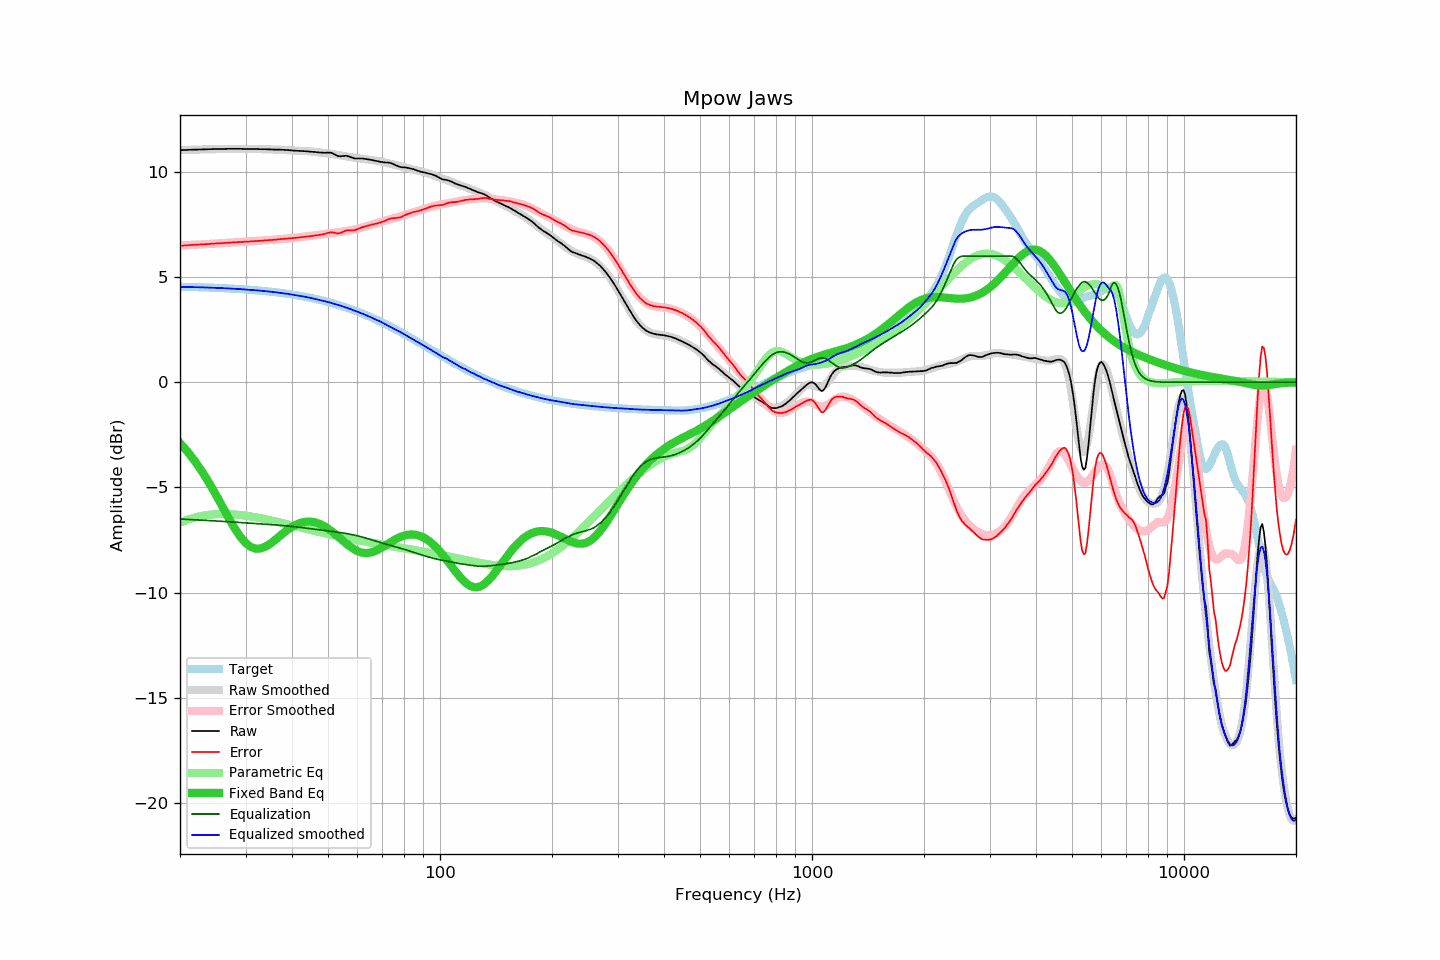

Source data for this figure (header and first rows):
frequency, raw, error, smoothed, error_smoothed, equalization, parametric_eq, equalized_raw, equalized_smoothed, target
20, 11.03, 6.49, 11.04, 6.50, -6.50, -2.89, 4.53, 4.54, 4.54
21, 11.05, 6.52, 11.05, 6.52, -6.52, -3.32, 4.53, 4.53, 4.53
22, 11.06, 6.54, 11.06, 6.54, -6.54, -3.78, 4.52, 4.52, 4.52
23, 11.07, 6.56, 11.07, 6.56, -6.56, -4.28, 4.51, 4.51, 4.51
24, 11.08, 6.58, 11.08, 6.58, -6.58, -4.81, 4.50, 4.50, 4.50
25, 11.09, 6.60, 11.08, 6.60, -6.60, -5.36, 4.50, 4.49, 4.49
26, 11.09, 6.61, 11.09, 6.61, -6.61, -5.91, 4.48, 4.48, 4.48
27, 11.10, 6.64, 11.09, 6.63, -6.63, -6.44, 4.47, 4.46, 4.46
28, 11.10, 6.65, 11.10, 6.65, -6.65, -6.92, 4.45, 4.45, 4.45
29, 11.10, 6.67, 11.10, 6.67, -6.67, -7.33, 4.43, 4.43, 4.43
30, 11.09, 6.68, 11.10, 6.68, -6.68, -7.64, 4.41, 4.41, 4.41
31, 11.09, 6.70, 11.09, 6.70, -6.70, -7.83, 4.39, 4.39, 4.39
32, 11.09, 6.72, 11.09, 6.72, -6.72, -7.91, 4.37, 4.37, 4.37
33, 11.08, 6.73, 11.09, 6.73, -6.73, -7.90, 4.35, 4.35, 4.35
34, 11.08, 6.75, 11.08, 6.75, -6.75, -7.81, 4.33, 4.33, 4.33
35, 11.07, 6.76, 11.07, 6.76, -6.76, -7.67, 4.31, 4.31, 4.31
36, 11.06, 6.78, 11.06, 6.78, -6.78, -7.50, 4.28, 4.28, 4.28
37, 11.06, 6.80, 11.06, 6.80, -6.80, -7.32, 4.26, 4.26, 4.26
38, 11.05, 6.82, 11.05, 6.82, -6.82, -7.16, 4.23, 4.23, 4.23
39, 11.04, 6.84, 11.04, 6.83, -6.83, -7.00, 4.21, 4.20, 4.20
40, 11.02, 6.85, 11.02, 6.85, -6.85, -6.88, 4.17, 4.17, 4.17
41, 11.01, 6.87, 11.01, 6.88, -6.88, -6.77, 4.14, 4.14, 4.14
42, 11.00, 6.89, 11.00, 6.90, -6.90, -6.70, 4.10, 4.11, 4.11
43, 10.99, 6.91, 11.00, 6.92, -6.92, -6.65, 4.07, 4.08, 4.08
44, 10.98, 6.94, 10.99, 6.94, -6.94, -6.63, 4.04, 4.04, 4.04
45, 10.96, 6.95, 10.97, 6.96, -6.96, -6.63, 4.00, 4.01, 4.01
46, 10.95, 6.98, 10.95, 6.98, -6.98, -6.66, 3.97, 3.97, 3.97
47, 10.93, 7.00, 10.94, 7.01, -7.01, -6.70, 3.92, 3.93, 3.94
48, 10.92, 7.02, 10.92, 7.03, -7.03, -6.77, 3.89, 3.89, 3.90
49, 10.91, 7.05, 10.90, 7.05, -7.05, -6.86, 3.86, 3.86, 3.86
50, 10.92, 7.10, 10.88, 7.07, -7.07, -6.96, 3.85, 3.82, 3.82
51, 10.91, 7.14, 10.86, 7.09, -7.09, -7.07, 3.82, 3.77, 3.78
52, 10.84, 7.11, 10.84, 7.11, -7.11, -7.19, 3.73, 3.73, 3.73
53, 10.76, 7.07, 10.81, 7.13, -7.13, -7.31, 3.63, 3.68, 3.69
54, 10.74, 7.10, 10.79, 7.15, -7.15, -7.44, 3.59, 3.64, 3.64
55, 10.76, 7.16, 10.76, 7.17, -7.17, -7.56, 3.59, 3.59, 3.60
56, 10.77, 7.22, 10.74, 7.19, -7.19, -7.67, 3.58, 3.55, 3.55
57, 10.73, 7.23, 10.72, 7.22, -7.22, -7.78, 3.51, 3.50, 3.51
58, 10.68, 7.22, 10.70, 7.24, -7.24, -7.88, 3.44, 3.45, 3.46
59, 10.64, 7.23, 10.68, 7.27, -7.27, -7.96, 3.37, 3.40, 3.41
60, 10.64, 7.28, 10.66, 7.30, -7.30, -8.03, 3.34, 3.35, 3.36
61, 10.64, 7.33, 10.64, 7.34, -7.34, -8.08, 3.31, 3.30, 3.31
62, 10.64, 7.38, 10.62, 7.37, -7.37, -8.11, 3.27, 3.26, 3.26
63, 10.62, 7.41, 10.61, 7.40, -7.40, -8.12, 3.22, 3.21, 3.21
64, 10.60, 7.45, 10.59, 7.44, -7.44, -8.12, 3.16, 3.15, 3.16
65, 10.58, 7.48, 10.57, 7.47, -7.47, -8.10, 3.11, 3.10, 3.10
66, 10.56, 7.51, 10.55, 7.51, -7.51, -8.07, 3.05, 3.04, 3.05
67, 10.53, 7.53, 10.54, 7.55, -7.55, -8.02, 2.99, 2.99, 3.00
68, 10.51, 7.57, 10.53, 7.58, -7.58, -7.97, 2.93, 2.95, 2.95
69, 10.48, 7.59, 10.51, 7.61, -7.61, -7.91, 2.87, 2.89, 2.89
70, 10.47, 7.63, 10.48, 7.65, -7.65, -7.84, 2.82, 2.83, 2.84
71, 10.45, 7.67, 10.46, 7.68, -7.68, -7.78, 2.77, 2.78, 2.78
72, 10.45, 7.72, 10.43, 7.71, -7.71, -7.71, 2.74, 2.72, 2.73
73, 10.44, 7.77, 10.40, 7.74, -7.74, -7.64, 2.70, 2.67, 2.68
74, 10.41, 7.79, 10.38, 7.77, -7.77, -7.58, 2.64, 2.61, 2.62
75, 10.37, 7.80, 10.35, 7.80, -7.80, -7.52, 2.57, 2.56, 2.57
76, 10.32, 7.81, 10.33, 7.83, -7.83, -7.46, 2.50, 2.50, 2.51
77, 10.28, 7.82, 10.31, 7.85, -7.85, -7.41, 2.43, 2.45, 2.46
78, 10.24, 7.84, 10.28, 7.88, -7.88, -7.36, 2.36, 2.40, 2.40
79, 10.22, 7.87, 10.26, 7.91, -7.91, -7.33, 2.31, 2.35, 2.35
... 553 more rows
